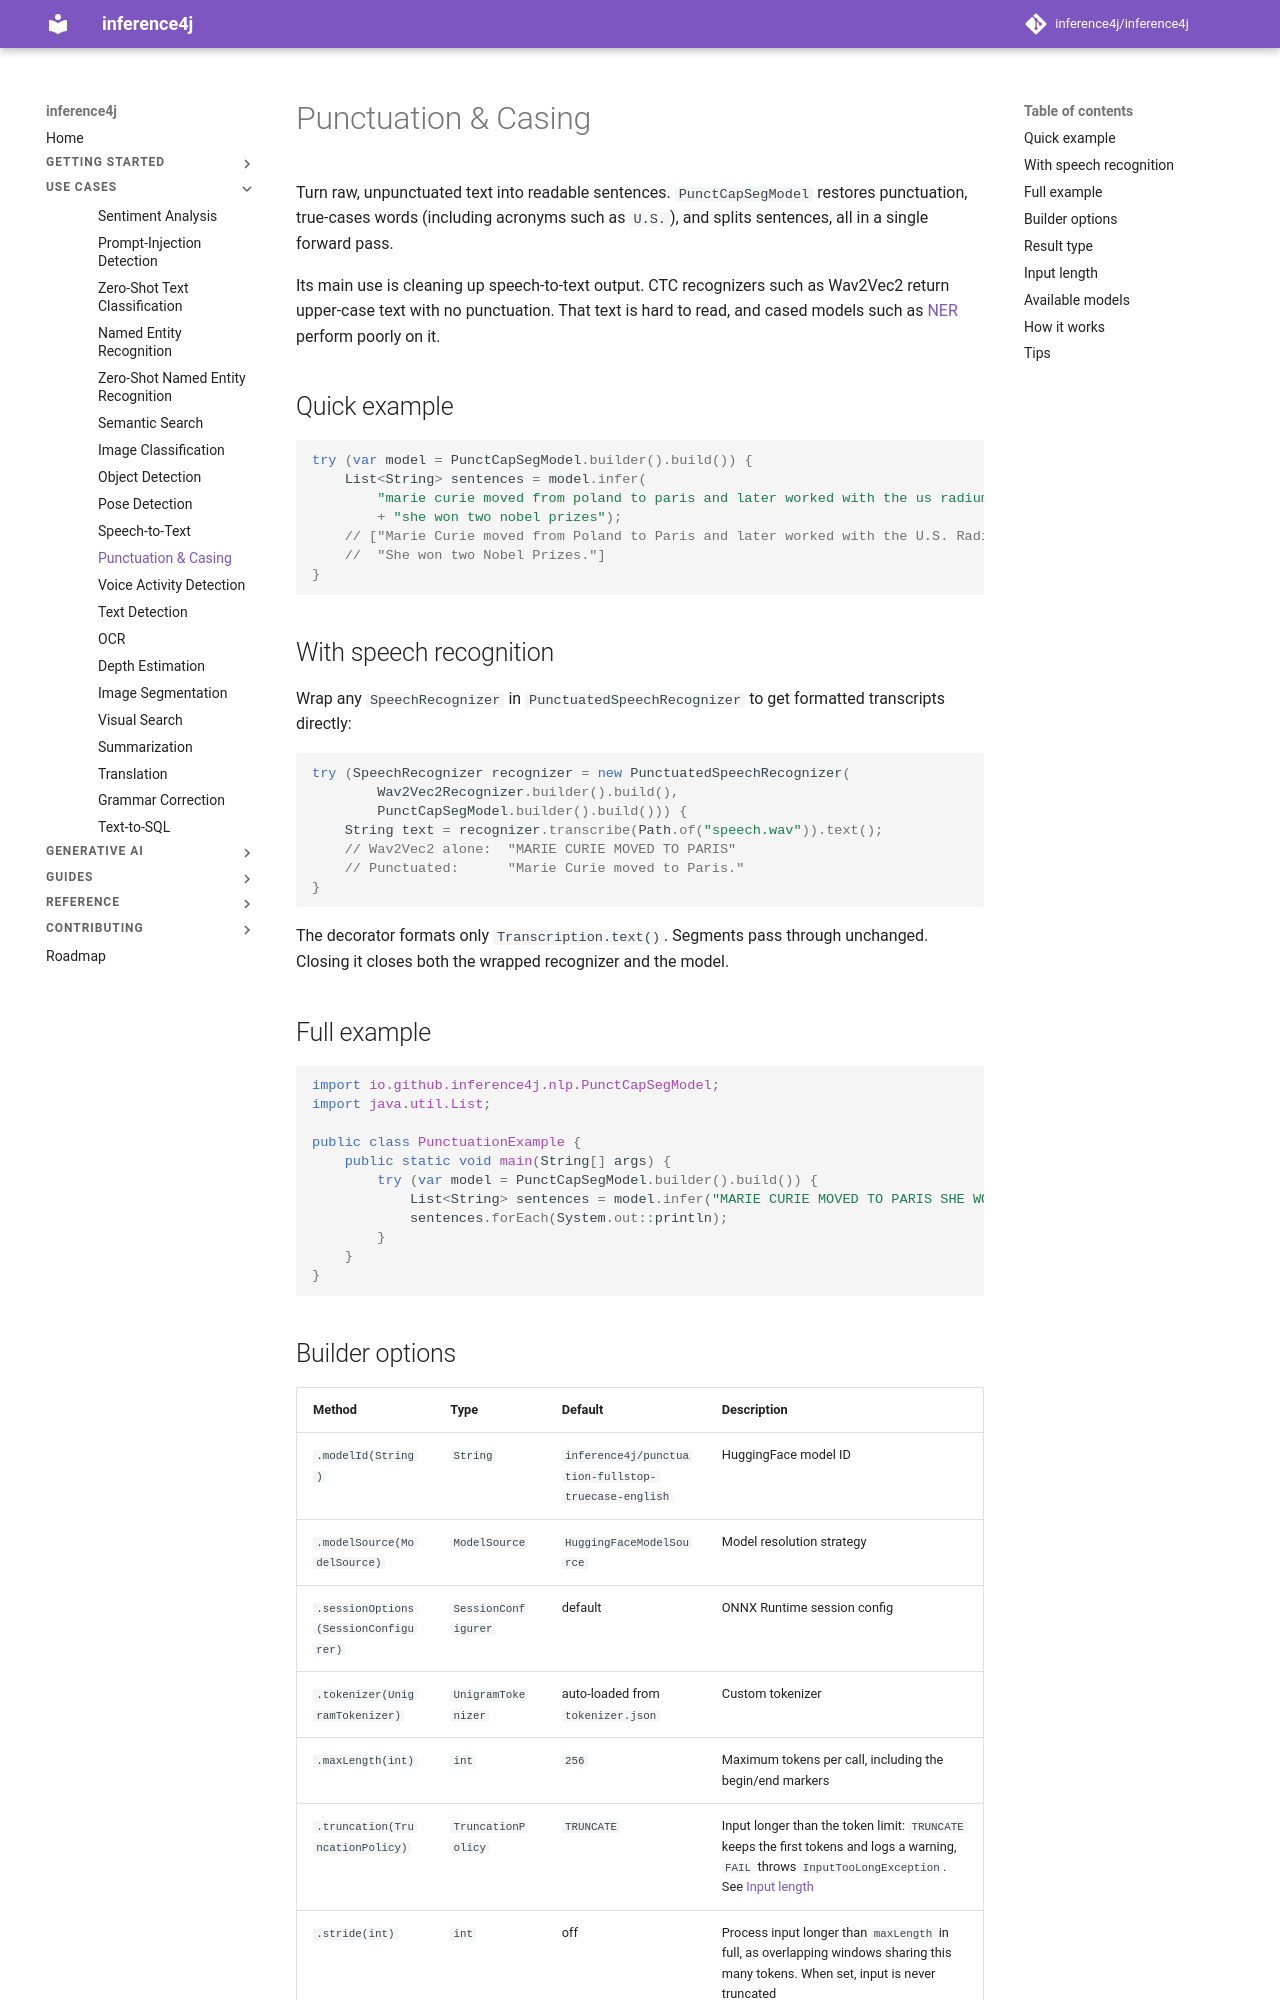

repository: inference4j/inference4j · page: use-cases/punctuation-and-casing/index.html · generator: mkdocs

# Punctuation & Casing

Turn raw, unpunctuated text into readable sentences. `PunctCapSegModel` restores punctuation, true-cases words (including acronyms such as `U.S.`), and splits sentences, all in a single forward pass.

Its main use is cleaning up speech-to-text output. CTC recognizers such as Wav2Vec2 return upper-case text with no punctuation. That text is hard to read, and cased models such as [NER](named-entity-recognition.md) perform poorly on it.

## Quick example

```java
try (var model = PunctCapSegModel.builder().build()) {
    List<String> sentences = model.infer(
        "marie curie moved from poland to paris and later worked with the us radium institute "
        + "she won two nobel prizes");
    // ["Marie Curie moved from Poland to Paris and later worked with the U.S. Radium Institute.",
    //  "She won two Nobel Prizes."]
}
```

## With speech recognition

Wrap any `SpeechRecognizer` in `PunctuatedSpeechRecognizer` to get formatted transcripts directly:

```java
try (SpeechRecognizer recognizer = new PunctuatedSpeechRecognizer(
        Wav2Vec2Recognizer.builder().build(),
        PunctCapSegModel.builder().build())) {
    String text = recognizer.transcribe(Path.of("speech.wav")).text();
    // Wav2Vec2 alone:  "MARIE CURIE MOVED TO PARIS"
    // Punctuated:      "Marie Curie moved to Paris."
}
```

The decorator formats only `Transcription.text()`. Segments pass through unchanged. Closing it closes both the wrapped recognizer and the model.

## Full example

```java
import io.github.inference4j.nlp.PunctCapSegModel;
import java.util.List;

public class PunctuationExample {
    public static void main(String[] args) {
        try (var model = PunctCapSegModel.builder().build()) {
            List<String> sentences = model.infer("MARIE CURIE MOVED TO PARIS SHE WON TWO NOBEL PRIZES");
            sentences.forEach(System.out::println);
        }
    }
}
```

## Builder options

| Method | Type | Default | Description |
|--------|------|---------|-------------|
| `.modelId(String)` | `String` | `inference4j/punctuation-fullstop-truecase-english` | HuggingFace model ID |
| `.modelSource(ModelSource)` | `ModelSource` | `HuggingFaceModelSource` | Model resolution strategy |
| `.sessionOptions(SessionConfigurer)` | `SessionConfigurer` | default | ONNX Runtime session config |
| `.tokenizer(UnigramTokenizer)` | `UnigramTokenizer` | auto-loaded from `tokenizer.json` | Custom tokenizer |
| `.maxLength(int)` | `int` | `256` | Maximum tokens per call, including the begin/end markers |
| `.truncation(TruncationPolicy)` | `TruncationPolicy` | `TRUNCATE` | Input longer than the token limit: `TRUNCATE` keeps the first tokens and logs a warning, `FAIL` throws `InputTooLongException`. See [Input length](../reference/configuration.md#input-length) |
| `.stride(int)` | `int` | off | Process input longer than `maxLength` in full, as overlapping windows sharing this many tokens. When set, input is never truncated |
